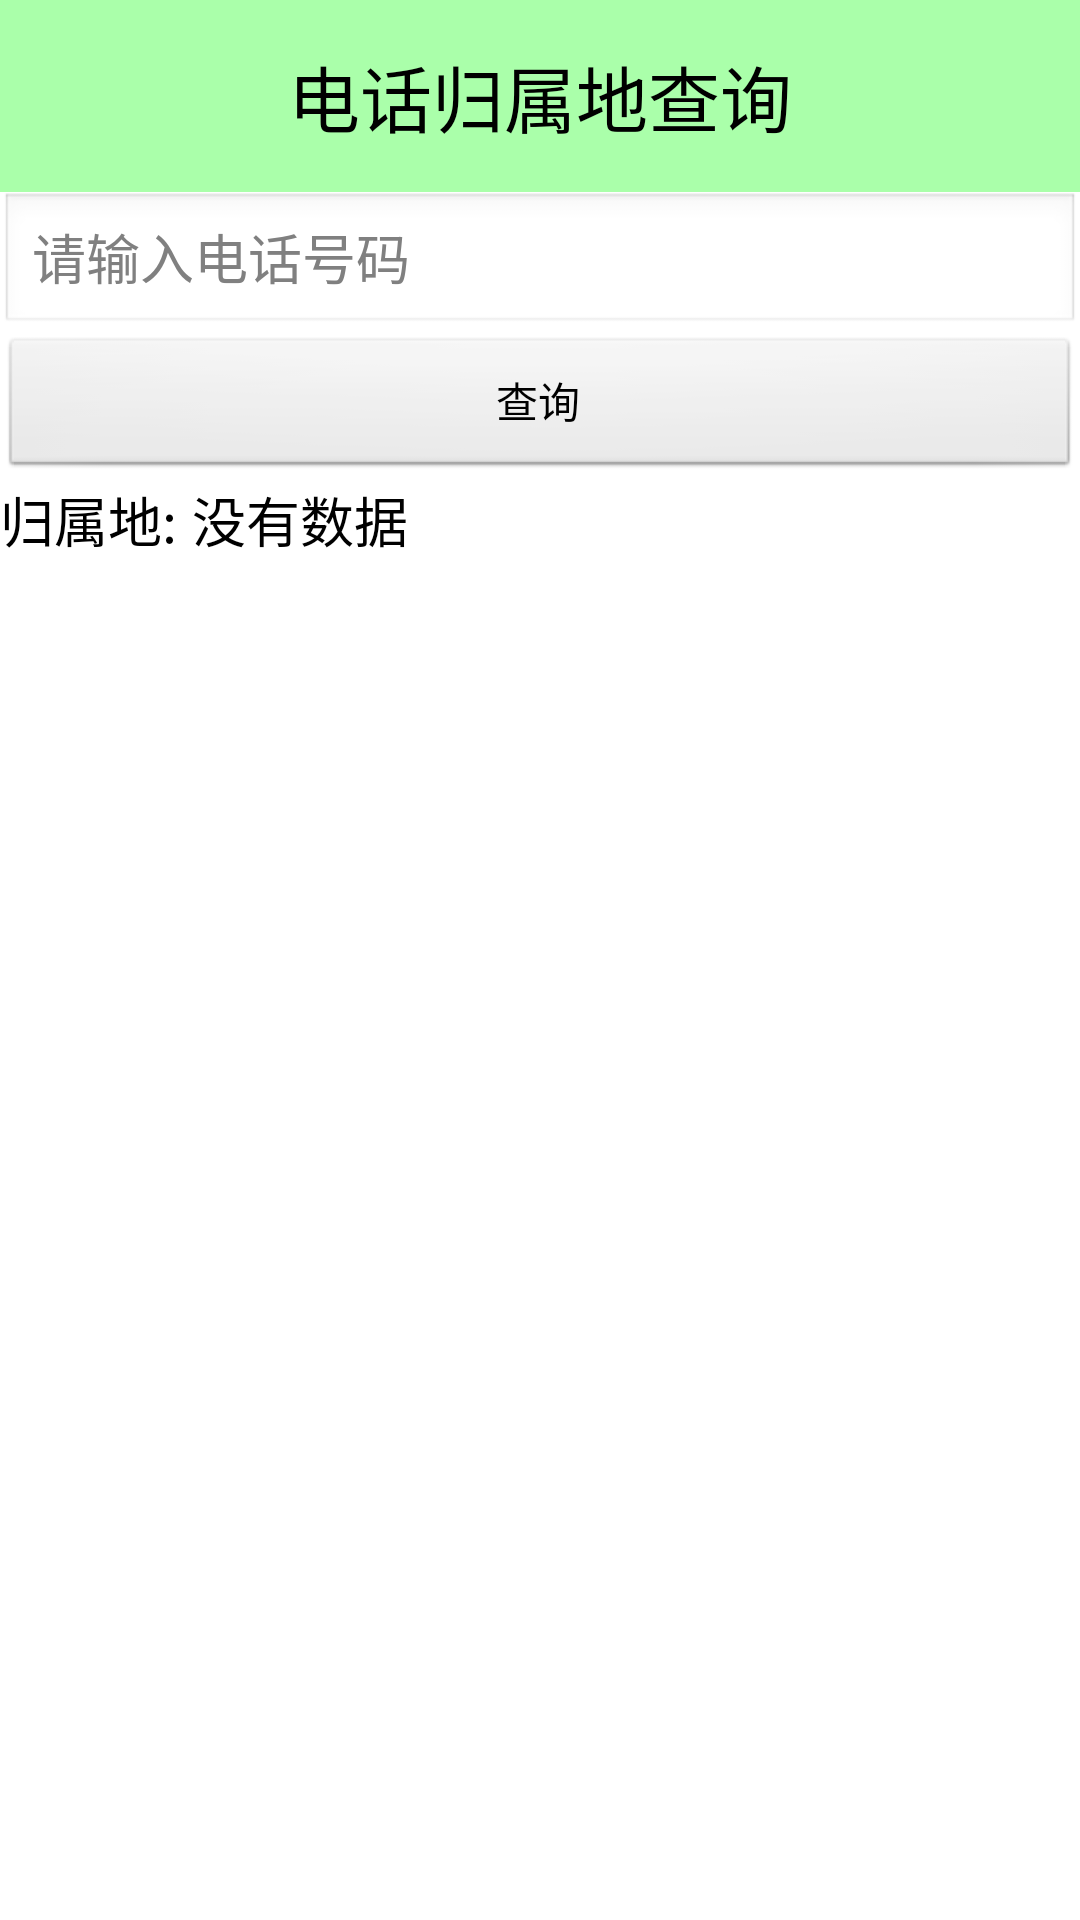

Layout XML and referenced resources for this Android screen:
<!-- AndroidManifest.xml: application theme AppTheme -->
<!-- res/layout/activity_phonelocation.xml -->
<?xml version="1.0" encoding="utf-8"?>
<LinearLayout xmlns:android="http://schemas.android.com/apk/res/android"
    android:layout_width="match_parent"
    android:layout_height="match_parent"
    android:orientation="vertical" >

    <TextView
        style="@style/TextTitle"
        android:text="电话归属地查询" />

    <EditText
        android:id="@+id/et_phonelocation_phone"
        android:layout_width="fill_parent"
        android:layout_height="wrap_content"
        android:hint="请输入电话号码" />

    <Button
        android:id="@+id/btn_phonelocation_querry"
        android:layout_width="fill_parent"
        android:layout_height="wrap_content"
        android:text="查询" />
    
    <LinearLayout 
        android:layout_width="fill_parent"
        android:layout_height="wrap_content"
        android:orientation="horizontal">
        <TextView 
            android:layout_width="wrap_content"
            android:layout_height="wrap_content"
            android:layout_marginRight="5dp"
            android:textSize="18sp"
            android:text="归属地:"
            android:textColor="#000000"/>
        <TextView 
            android:id="@+id/tv_phonelocation_result"
            android:textSize="18sp"
            android:layout_width="wrap_content"
            android:layout_height="wrap_content"
            android:text="没有数据"
            android:textColor="#000000"/>
    </LinearLayout>

</LinearLayout>
<!-- resources referenced by this layout -->
<resources>
  <style name="TextTitle">
          <item name="android:layout_width">fill_parent</item>
          <item name="android:layout_height">64dp</item>
          <item name="android:background">#5500ff00</item>
          <item name="android:gravity">center</item>
          <item name="android:textColor">#000000</item>
          <item name="android:textSize">24sp</item>
      </style>
  <style name="AppTheme" parent="AppBaseTheme">
  
          
          <item name="android:windowFullscreen">true</item>
          <item name="android:windowNoTitle">true</item>
      </style>
  <style name="AppBaseTheme" parent="android:Theme.Light">
          
      </style>
</resources>
